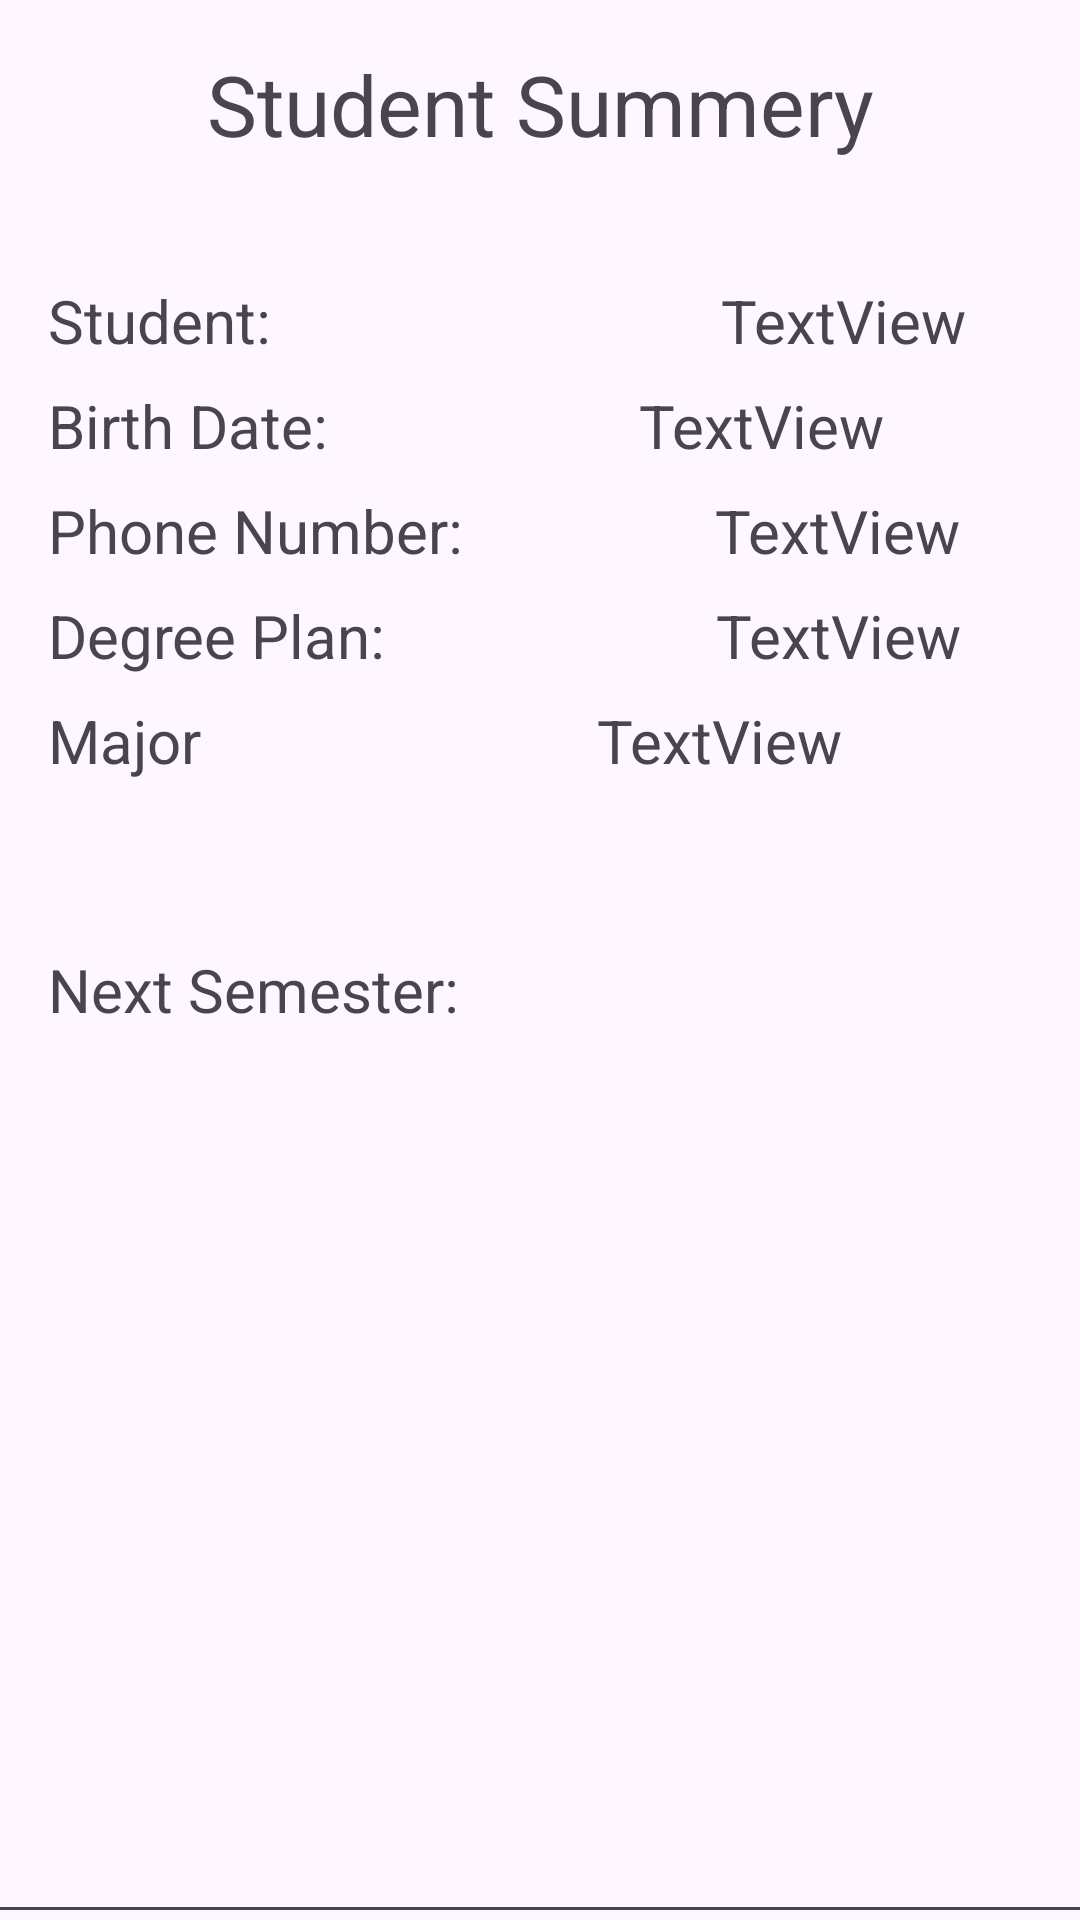

Reconstruct the res/layout file that produces this screen, plus the resources it refers to.
<!-- AndroidManifest.xml: application theme Theme.GuidedLesson -->
<!-- res/layout/activity_4.xml -->
<?xml version="1.0" encoding="utf-8"?>
<androidx.constraintlayout.widget.ConstraintLayout xmlns:android="http://schemas.android.com/apk/res/android"
    xmlns:app="http://schemas.android.com/apk/res-auto"
    xmlns:tools="http://schemas.android.com/tools"
    android:id="@+id/main"
    android:layout_width="match_parent"
    android:layout_height="match_parent"
    tools:context=".Activity4">


    <TextView
        android:id="@+id/idStuSumTV"
        android:layout_width="wrap_content"
        android:layout_height="wrap_content"
        android:layout_marginTop="16dp"
        android:text="@string/stuSum"
        android:textSize="28sp"
        app:layout_constraintEnd_toEndOf="parent"
        app:layout_constraintStart_toStartOf="parent"
        app:layout_constraintTop_toTopOf="parent" />

    <TextView
        android:id="@+id/idStuNameTV"
        android:layout_width="wrap_content"
        android:layout_height="wrap_content"
        android:layout_marginStart="16dp"
        android:layout_marginTop="40dp"
        android:text="@string/stuName_txt"
        android:textSize="20sp"
        app:layout_constraintStart_toStartOf="parent"
        app:layout_constraintTop_toBottomOf="@+id/idStuSumTV" />

    <TextView
        android:id="@+id/idStuBDayTV"
        android:layout_width="wrap_content"
        android:layout_height="wrap_content"
        android:layout_marginStart="16dp"
        android:layout_marginTop="8dp"
        android:text="@string/stuBD_txt"
        android:textSize="20sp"
        app:layout_constraintStart_toStartOf="parent"
        app:layout_constraintTop_toBottomOf="@+id/idStuNameTV" />

    <TextView
        android:id="@+id/idStuPhoneTV"
        android:layout_width="wrap_content"
        android:layout_height="wrap_content"
        android:layout_marginStart="16dp"
        android:layout_marginTop="8dp"
        android:text="@string/phone_txt"
        android:textSize="20sp"
        app:layout_constraintStart_toStartOf="parent"
        app:layout_constraintTop_toBottomOf="@+id/idStuBDayTV" />

    <TextView
        android:id="@+id/idStuDegreeTV"
        android:layout_width="wrap_content"
        android:layout_height="wrap_content"
        android:layout_marginStart="16dp"
        android:layout_marginTop="8dp"
        android:text="@string/stuDegree_txt"
        android:textSize="20sp"
        app:layout_constraintStart_toStartOf="parent"
        app:layout_constraintTop_toBottomOf="@+id/idStuPhoneTV" />

    <TextView
        android:id="@+id/idStuMajorTV"
        android:layout_width="wrap_content"
        android:layout_height="wrap_content"
        android:layout_marginStart="16dp"
        android:layout_marginTop="8dp"
        android:text="@string/major_txt"
        android:textSize="20sp"
        app:layout_constraintStart_toStartOf="parent"
        app:layout_constraintTop_toBottomOf="@+id/idStuDegreeTV" />

    <TextView
        android:id="@+id/idStuSemester"
        android:layout_width="wrap_content"
        android:layout_height="wrap_content"
        android:layout_marginStart="16dp"
        android:layout_marginTop="56dp"
        android:text="@string/stuSemester_txt"
        android:textSize="20sp"
        app:layout_constraintStart_toStartOf="parent"
        app:layout_constraintTop_toBottomOf="@+id/idStuMajorTV" />

    <TextView
        android:id="@+id/idPhoneOutput"
        android:layout_width="wrap_content"
        android:layout_height="wrap_content"
        android:layout_marginStart="84dp"
        android:layout_marginTop="8dp"
        android:text="TextView"
        android:textSize="20sp"
        app:layout_constraintStart_toEndOf="@+id/idStuPhoneTV"
        app:layout_constraintTop_toBottomOf="@id/idStuBDayOutput" />

    <TextView
        android:id="@+id/idStuNameOutput"
        android:layout_width="wrap_content"
        android:layout_height="wrap_content"
        android:layout_marginStart="150dp"
        android:layout_marginTop="40dp"
        android:text="TextView"
        android:textSize="20sp"
        app:layout_constraintStart_toEndOf="@+id/idStuNameTV"
        app:layout_constraintTop_toBottomOf="@+id/idStuSumTV" />

    <TextView
        android:id="@+id/idStuBDayOutput"
        android:layout_width="wrap_content"
        android:layout_height="wrap_content"
        android:layout_marginTop="8dp"
        android:layout_marginStart="38dp"
        android:text="TextView"
        android:textSize="20sp"
        app:layout_constraintEnd_toEndOf="parent"
        app:layout_constraintStart_toEndOf="@+id/idStuBDayTV"
        app:layout_constraintTop_toBottomOf="@+id/idStuNameOutput" />

    <TextView
        android:id="@+id/idDegreeOutput"
        android:layout_width="wrap_content"
        android:layout_height="wrap_content"
        android:layout_marginStart="110dp"
        android:layout_marginTop="8dp"
        android:text="TextView"
        android:textSize="20sp"
        app:layout_constraintStart_toEndOf="@+id/idStuDegreeTV"
        app:layout_constraintTop_toBottomOf="@+id/idPhoneOutput" />

    <TextView
        android:id="@+id/idMajorOutput"
        android:layout_width="wrap_content"
        android:layout_height="wrap_content"
        android:layout_marginStart="132dp"
        android:layout_marginTop="8dp"
        android:text="TextView"
        android:textSize="20sp"
        app:layout_constraintStart_toEndOf="@+id/idStuMajorTV"
        app:layout_constraintTop_toBottomOf="@+id/idDegreeOutput" />

    <EditText
        android:id="@+id/idClassSchedule"
        android:layout_width="376dp"
        android:layout_height="320dp"
        android:layout_marginStart="16dp"
        android:layout_marginTop="2dp"
        android:layout_marginEnd="16dp"
        android:layout_marginBottom="16dp"
        android:ems="10"
        android:gravity="start|top"
        android:inputType="textMultiLine"
        app:layout_constraintBottom_toBottomOf="parent"
        app:layout_constraintEnd_toEndOf="parent"
        app:layout_constraintStart_toStartOf="parent"
        app:layout_constraintTop_toBottomOf="@+id/idStuSemester" />

</androidx.constraintlayout.widget.ConstraintLayout>
<!-- resources referenced by this layout -->
<resources>
  <string name="major_txt">Major</string>
  <string name="phone_txt">Phone Number:</string>
  <string name="stuBD_txt">Birth Date:</string>
  <string name="stuDegree_txt">Degree Plan:</string>
  <string name="stuName_txt">Student:</string>
  <string name="stuSemester_txt">Next Semester:</string>
  <string name="stuSum">Student Summery</string>
  <style name="Theme.GuidedLesson" parent="Base.Theme.GuidedLesson" />
  <style name="Base.Theme.GuidedLesson" parent="Theme.Material3.DayNight.NoActionBar">
          
          
      </style>
</resources>
